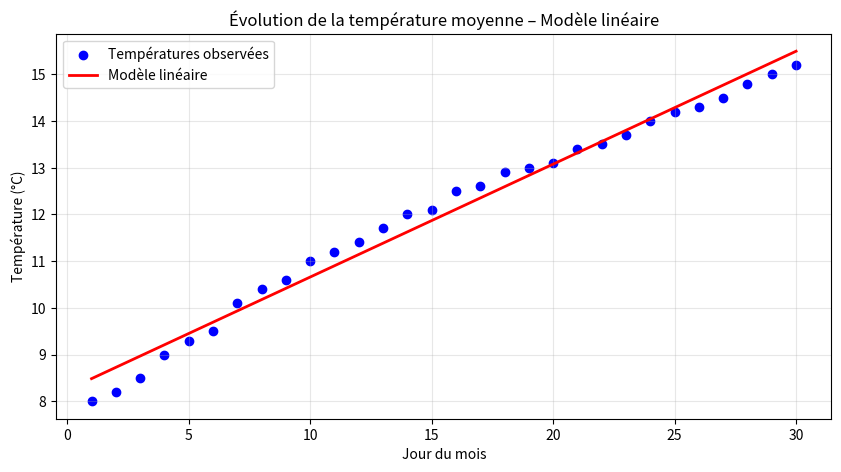

This figure's Python source:
import numpy as np
import matplotlib.pyplot as plt

# -----------------------------
#  Données de l'exercice
# -----------------------------
T = np.array([
    8.0, 8.2, 8.5, 9.0, 9.3, 9.5, 10.1, 10.4, 
    10.6, 11.0, 11.2, 11.4, 11.7, 12.0, 12.1, 
    12.5, 12.6, 12.9, 13.0, 13.1, 13.4, 13.5, 
    13.7, 14.0, 14.2, 14.3, 14.5, 14.8, 15.0, 15.2
])

# Vecteur des jours t = 1 à 30
t = np.arange(1, len(T) + 1)


# -----------------------------
#  Ajustement linéaire
# -----------------------------
a, b  = np.polyfit(t, T, 1)   # ajustement degré 1

# Modèle estimé
T_model = a * t + b

# -----------------------------
#  Affichage des résultats
# -----------------------------
print("Modèle linéaire obtenu :  T(t) = a t + b")
print(f"a = {a:.4f}  (pente : variation quotidienne moyenne)")
print(f"b = {b:.4f}")

# Température prédite pour les jours du mois
print("\nPrévision du jour 35 :", a * 35 + b)

# -----------------------------
#  Graphique
# -----------------------------
plt.figure(figsize=(10,5))
plt.scatter(t, T, color="blue", label="Températures observées")
plt.plot(t, T_model, color="red", linewidth=2, label="Modèle linéaire")

plt.title("Évolution de la température moyenne – Modèle linéaire")
plt.xlabel("Jour du mois")
plt.ylabel("Température (°C)")
plt.grid(alpha=0.3)
plt.legend()
plt.show()